Image classification data set "cache_384" (jaimulhaque/Pneumonia-MultiModel-XAI on GitHub). Class labels (2): normal, pneumonia.

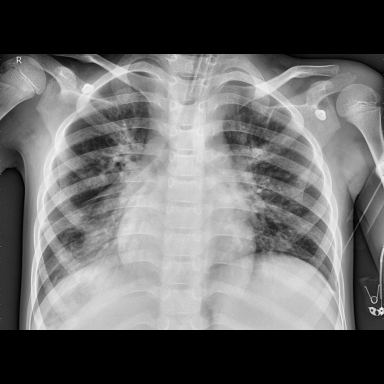
Label: pneumonia

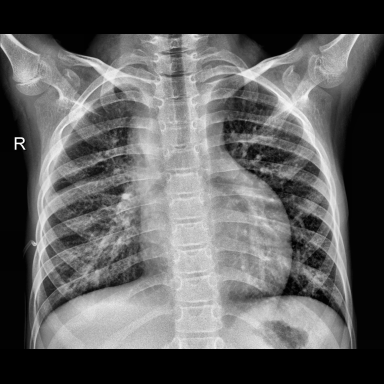
Label: pneumonia

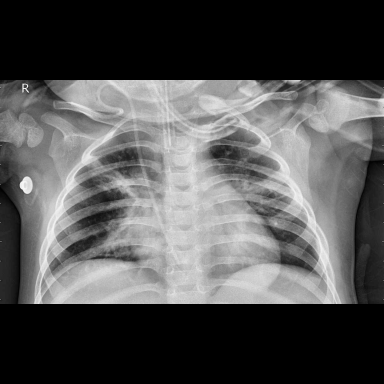
Label: pneumonia

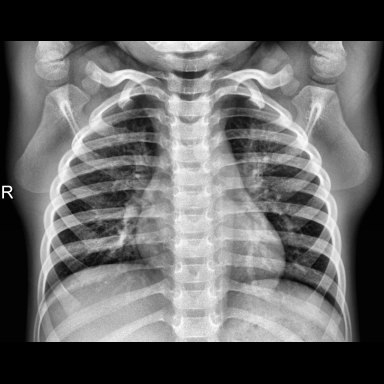
Label: normal

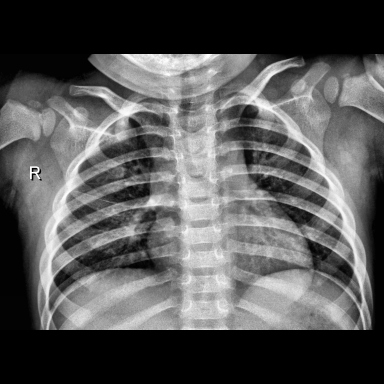
Label: normal

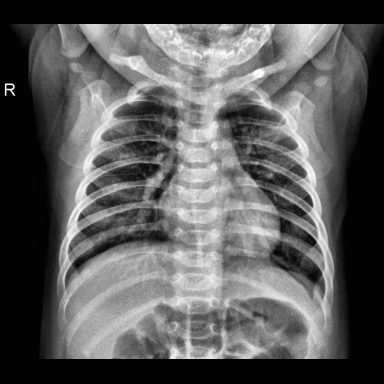
Label: normal
